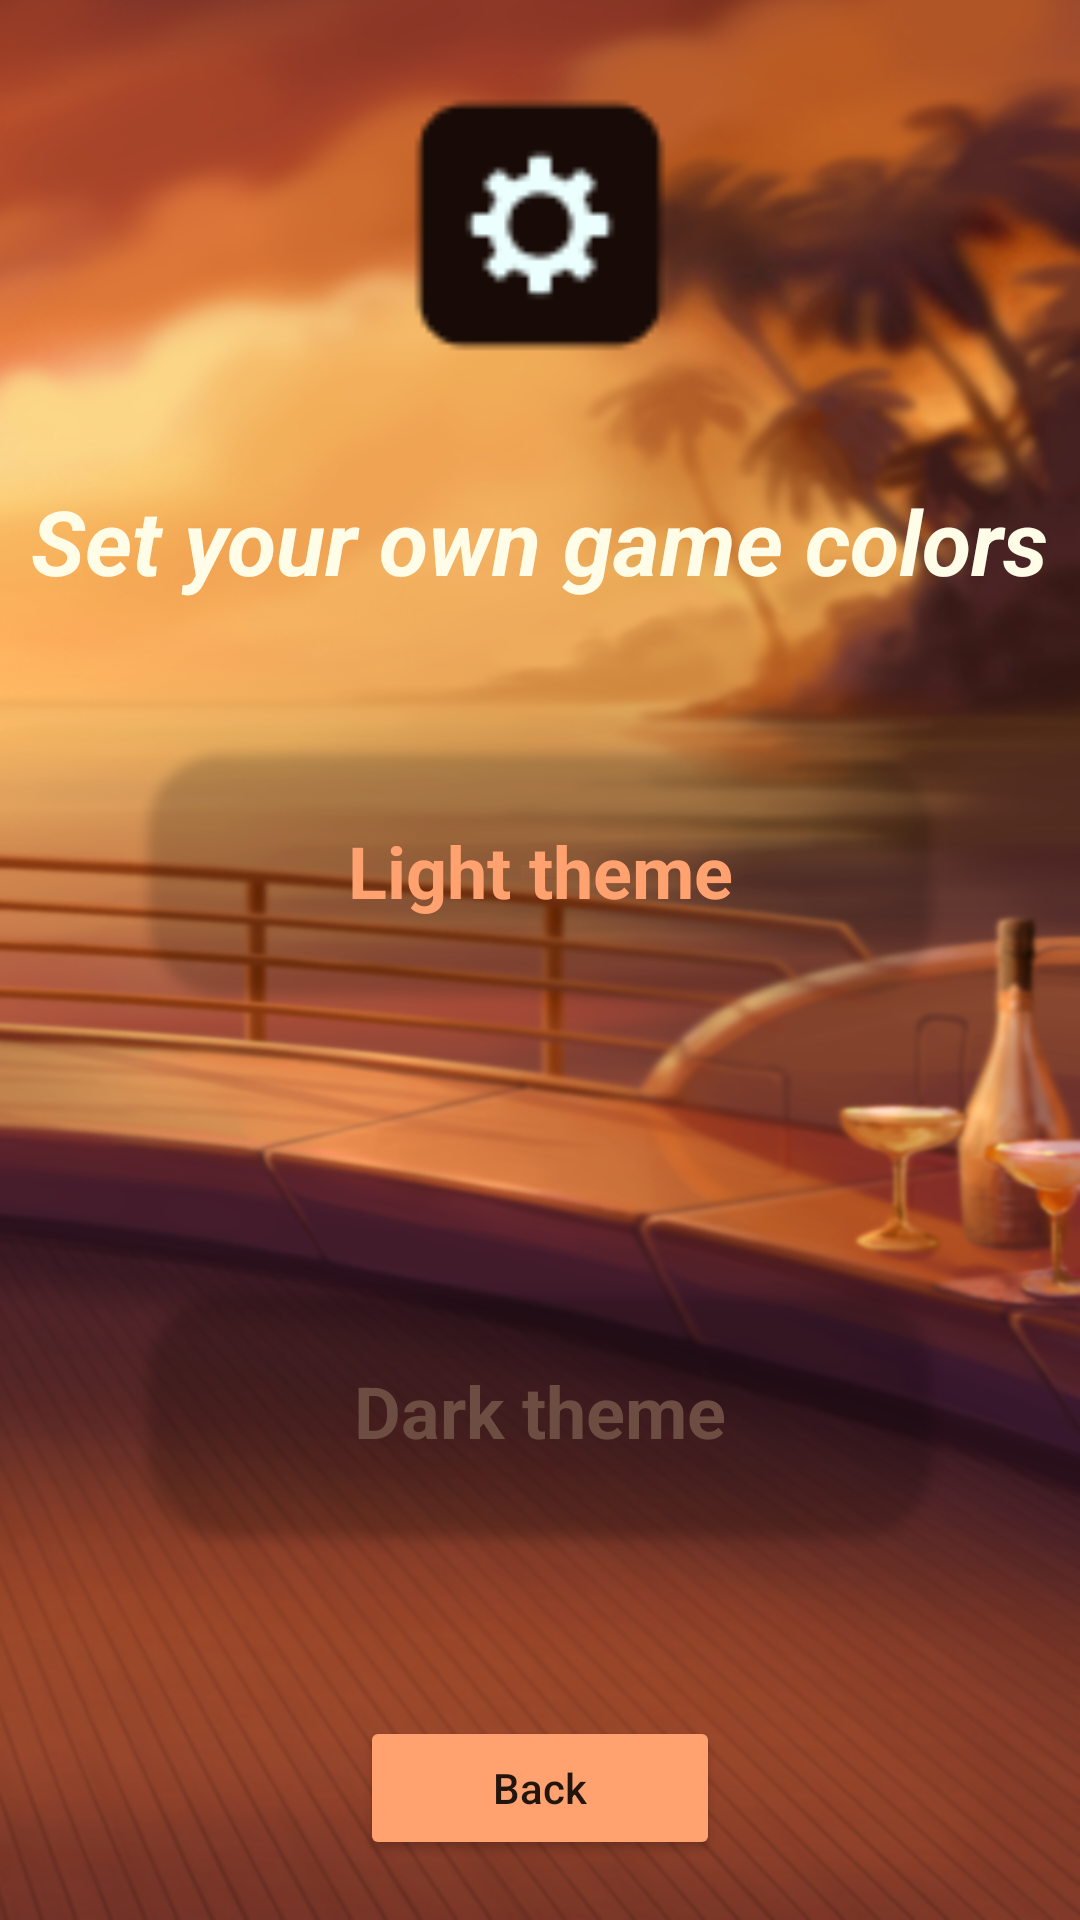

Reconstruct the res/layout file that produces this screen, plus the resources it refers to.
<!-- AndroidManifest.xml: application theme Theme.DreamCash -->
<!-- res/layout/fragment_settings.xml -->
<?xml version="1.0" encoding="utf-8"?>
<androidx.constraintlayout.widget.ConstraintLayout xmlns:android="http://schemas.android.com/apk/res/android"
    xmlns:app="http://schemas.android.com/apk/res-auto"
    xmlns:tools="http://schemas.android.com/tools"
    android:layout_width="match_parent"
    android:layout_height="match_parent"
    android:background="@drawable/fon_2"
    tools:context=".presentation.fragment.SettingsFragment">

    <androidx.cardview.widget.CardView
        android:id="@+id/cardDark"
        android:layout_width="0dp"
        android:layout_height="80dp"
        android:layout_marginStart="50dp"
        android:layout_marginTop="100dp"
        android:layout_marginEnd="50dp"
        app:cardBackgroundColor="@android:color/transparent"
        app:cardCornerRadius="25dp"
        app:layout_constraintEnd_toEndOf="parent"
        app:layout_constraintStart_toStartOf="parent"
        app:layout_constraintTop_toBottomOf="@+id/cardLight">

        <androidx.constraintlayout.widget.ConstraintLayout
            android:layout_width="match_parent"
            android:layout_height="match_parent"
            android:layout_gravity="center">

            <TextView
                android:id="@+id/textView6"
                android:layout_width="0dp"
                android:layout_height="0dp"
                android:gravity="center"
                android:text="Dark theme"
                android:textColor="#6d4c41"
                android:textSize="24sp"
                android:textStyle="bold"
                app:layout_constraintBottom_toBottomOf="parent"
                app:layout_constraintEnd_toEndOf="parent"
                app:layout_constraintStart_toStartOf="parent"
                app:layout_constraintTop_toTopOf="parent" />
        </androidx.constraintlayout.widget.ConstraintLayout>

    </androidx.cardview.widget.CardView>

    <ImageView
        android:id="@+id/imageView5"
        android:layout_width="90dp"
        android:layout_height="90dp"
        android:layout_marginTop="30dp"
        android:src="@drawable/ic_settings"
        app:layout_constraintEnd_toEndOf="parent"
        app:layout_constraintStart_toStartOf="parent"
        app:layout_constraintTop_toTopOf="parent" />

    <TextView
        android:id="@+id/textView5"
        android:layout_width="wrap_content"
        android:layout_height="wrap_content"
        android:layout_marginTop="40dp"
        android:text="Set your own game colors"
        android:textColor="#fffde7"
        android:textSize="30sp"
        android:textStyle="bold|italic"
        app:layout_constraintEnd_toEndOf="@+id/imageView5"
        app:layout_constraintStart_toStartOf="@+id/imageView5"
        app:layout_constraintTop_toBottomOf="@+id/imageView5" />

    <androidx.cardview.widget.CardView
        android:id="@+id/cardLight"
        android:layout_width="0dp"
        android:layout_height="80dp"
        android:layout_marginStart="50dp"
        android:layout_marginTop="50dp"
        android:layout_marginEnd="50dp"
        app:cardBackgroundColor="@android:color/transparent"
        app:cardCornerRadius="25dp"
        app:layout_constraintEnd_toEndOf="parent"
        app:layout_constraintStart_toStartOf="parent"
        app:layout_constraintTop_toBottomOf="@+id/textView5">

        <androidx.constraintlayout.widget.ConstraintLayout
            android:layout_width="match_parent"
            android:layout_height="match_parent"
            android:layout_gravity="center">

            <TextView
                android:id="@+id/textView7"
                android:layout_width="0dp"
                android:layout_height="0dp"
                android:gravity="center"
                android:text="Light theme"
                android:textColor="#ffa270"
                android:textSize="24sp"
                android:textStyle="bold"
                app:layout_constraintBottom_toBottomOf="parent"
                app:layout_constraintEnd_toEndOf="parent"
                app:layout_constraintStart_toStartOf="parent"
                app:layout_constraintTop_toTopOf="parent" />
        </androidx.constraintlayout.widget.ConstraintLayout>

    </androidx.cardview.widget.CardView>

    <Button
        android:id="@+id/btBack"
        android:layout_width="120dp"
        android:layout_height="wrap_content"
        android:layout_marginBottom="20dp"
        android:backgroundTint="#ffa270"
        android:text="Back"
        android:textAllCaps="false"
        app:cornerRadius="30dp"
        app:layout_constraintBottom_toBottomOf="parent"
        app:layout_constraintEnd_toEndOf="parent"
        app:layout_constraintStart_toStartOf="parent" />

</androidx.constraintlayout.widget.ConstraintLayout>
<!-- resources referenced by this layout -->
<resources>
  <!-- drawable fon_2: png bitmap (drawable-v24, 899963 bytes) -->
  <!-- drawable ic_settings: png bitmap (drawable-v24, 1206 bytes) -->
  <style name="Theme.DreamCash" parent="Theme.MaterialComponents.DayNight.NoActionBar">
          
          <item name="colorPrimary">@color/purple_500</item>
          <item name="colorPrimaryVariant">@color/black</item>
          <item name="colorOnPrimary">@color/white</item>
          
          <item name="colorSecondary">@color/teal_200</item>
          <item name="colorSecondaryVariant">@color/teal_700</item>
          <item name="colorOnSecondary">@color/black</item>
          
          <item name="android:statusBarColor" tools:targetApi="l">?attr/colorPrimaryVariant</item>
          
      </style>
  <color name="purple_500">#FF6200EE</color>
  <color name="black">#FF000000</color>
  <color name="white">#FFFFFFFF</color>
  <color name="teal_200">#FF03DAC5</color>
  <color name="teal_700">#FF018786</color>
</resources>
